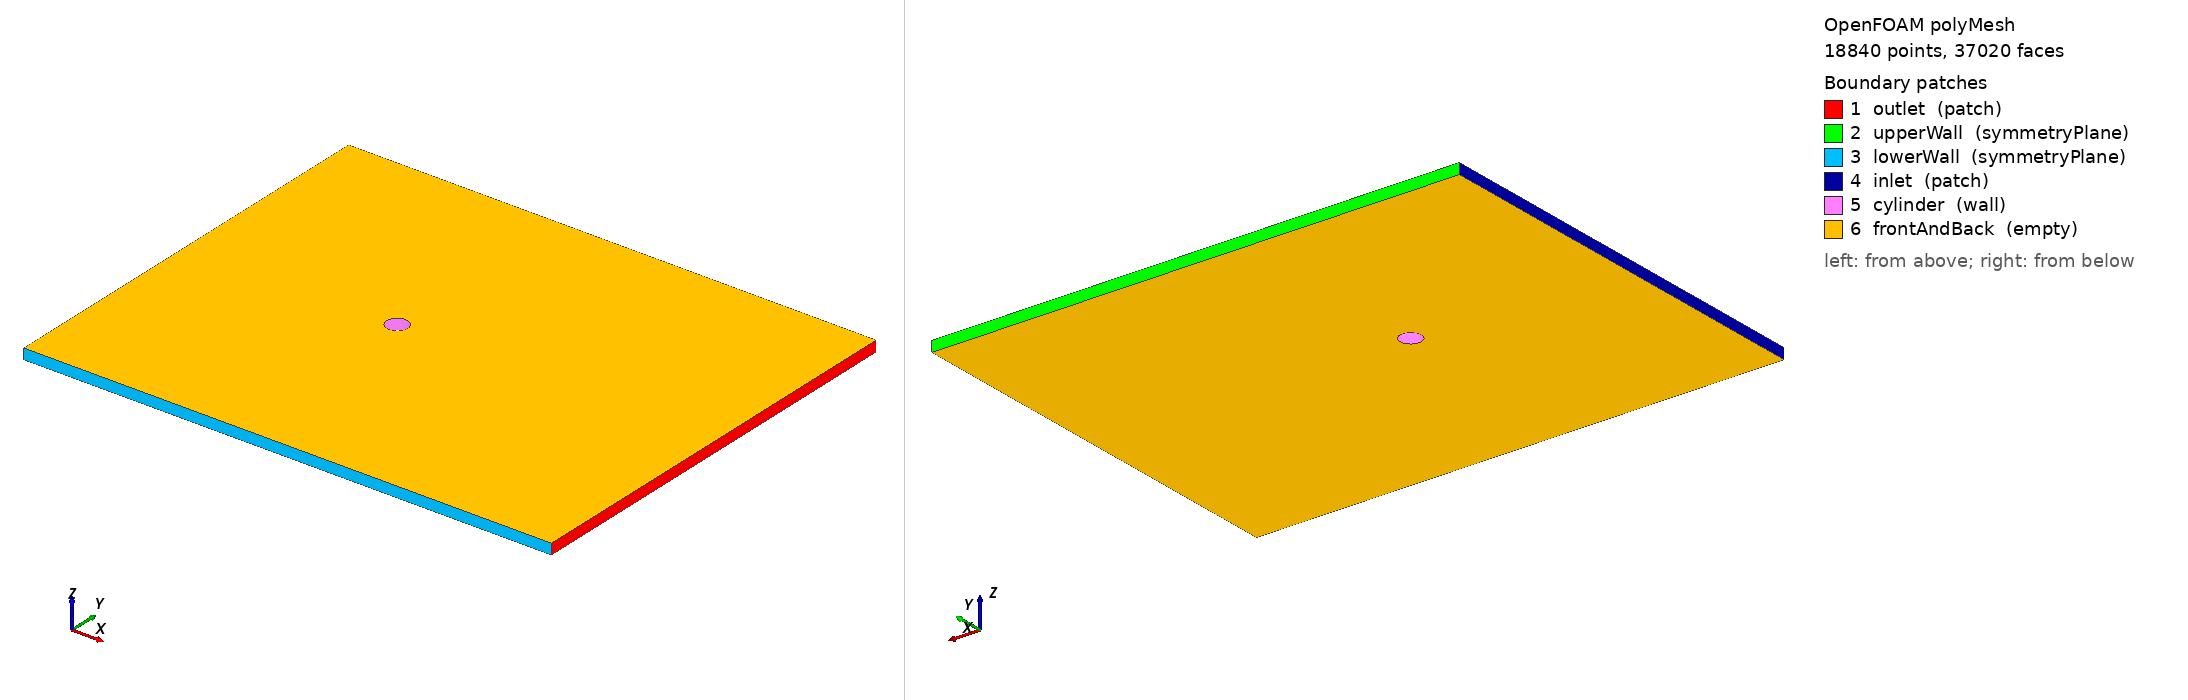

OpenFOAM case: the committed polyMesh, 18840 points, 37020 faces. Boundary patches (legend numbers): 1 outlet (patch), 2 upperWall (symmetryPlane), 3 lowerWall (symmetryPlane), 4 inlet (patch), 5 cylinder (wall), 6 frontAndBack (empty). Left view from above one corner, right view from below the opposite corner. Boundary conditions: 1 field file(s) under 0/; 0 of 6 drawn patches have an entry in a shipped field file.

=== constant/polyMesh/boundary ===
/*--------------------------------*- C++ -*----------------------------------*\
| =========                 |                                                 |
| \\      /  F ield         | OpenFOAM: The Open Source CFD Toolbox           |
|  \\    /   O peration     | Version:  2512                                  |
|   \\  /    A nd           | Website:  www.openfoam.com                      |
|    \\/     M anipulation  |                                                 |
\*---------------------------------------------------------------------------*/
FoamFile
{
    version     2.0;
    format      ascii;
    arch        "LSB;label=32;scalar=64";
    class       polyBoundaryMesh;
    location    "constant/polyMesh";
    object      boundary;
}
// * * * * * * * * * * * * * * * * * * * * * * * * * * * * * * * * * * * * * //

6
(
    outlet
    {
        type            patch;
        nFaces          80;
        startFace       18180;
    }
    upperWall
    {
        type            symmetryPlane;
        inGroups        1(symmetryPlane);
        nFaces          100;
        startFace       18260;
    }
    lowerWall
    {
        type            symmetryPlane;
        inGroups        1(symmetryPlane);
        nFaces          100;
        startFace       18360;
    }
    inlet
    {
        type            patch;
        nFaces          80;
        startFace       18460;
    }
    cylinder
    {
        type            wall;
        inGroups        1(wall);
        nFaces          80;
        startFace       18540;
    }
    frontAndBack
    {
        type            empty;
        inGroups        1(empty);
        nFaces          18400;
        startFace       18620;
    }
)

// ************************************************************************* //


Also in the case, not shown: 0/U (129007 bytes, source omitted); constant/polyMesh/faces (numeric list); constant/polyMesh/neighbour (numeric list); constant/polyMesh/owner (numeric list); constant/polyMesh/points (numeric list).
